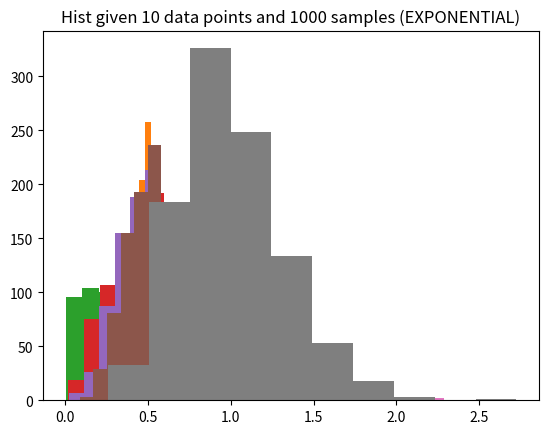

Here is the Python script that generated this plot:
'''
@file: Question5-lab1.py
@author: James Rolfe
@updated: 20170130
'''

import random
import numpy as np
import matplotlib.pyplot as plt

# constant declaration
LOW_BOUND = 0
HIGH_BOUND = 1
# number of samples taken
NUM_OF_SAMPLES = [25, 10, 50, 100, 500, 1000]
# number of data points per sample
NUM_OF_DATA = [25, 10, 50, 100, 500, 1000]

# scale for exponential
EXP_SCALE = 1

np.random.seed(124)  # set the seed

#use the following function to test CLT.
#The following code generates samples using 'uniform',
#or samples from a uniform distribution.
'''
@args: a: int, b: int, num_of_data: int, num_of_samples: int
@post: prints to stdout and displays graph using matplotlib.pyplot
@returns: null
'''
def clt_uniform(a, b, num_of_data, num_of_samples):
    means = []

    #Here is a for loop to generate samples with low=a, high=b based on the given
    #numberOfSample and numberOfData, e.g. sample = numpy.random.uniform(...)
    for i in range(num_of_samples):
        sample = np.random.uniform(a, b, num_of_data)
        sample_mean = np.mean(sample)
        
        # append mean of sample
        means.append(sample_mean)

    # mean of samples' means is stored in the following line
    ans = np.mean(means)

    print('population mean for ' + str(num_of_data) + ' data points and ' 
            + str(num_of_samples) + ' samples is: ' + str(ans))
    plt.hist(means)
    plt.title('Hist given '+ str(num_of_data)+ ' data points and ' 
        + str(num_of_samples) + ' samples (UNIFORM)')
    plt.show()

'''
@args: a: int, num_of_data: int, num_of_samples: int
@post: prints to stdout and displays graph using matplotlib.pyplot
@returns: null
'''
def clt_exponential(a, num_of_data, num_of_samples):
    means = []

    for i in range(num_of_samples):
        sample = np.random.exponential(a, num_of_data)
        sample_mean = np.mean(sample)
        
        # append mean of sample
        means.append(sample_mean)

    # mean of samples' means is stored in the following line
    ans = np.mean(means)

    print('population mean for ' + str(num_of_data) + ' data points and ' 
            + str(num_of_samples) + ' samples is: ' + str(ans))
    plt.hist(means)
    plt.title('Hist given '+ str(num_of_data)+ ' data points and ' 
        + str(num_of_samples) + ' samples (EXPONENTIAL)')
    plt.show()

print('========== UNIFORM RESULTS ==========')

for x in NUM_OF_DATA:
    clt_uniform(LOW_BOUND, HIGH_BOUND, x, NUM_OF_SAMPLES[0])

for x in NUM_OF_SAMPLES:
    clt_uniform(LOW_BOUND, HIGH_BOUND, NUM_OF_DATA[0], x)

print('=== Test how many data points required for accurate'
       + ' mean estimate ===')
for i in range(4):
    clt_uniform(LOW_BOUND, HIGH_BOUND, i+1, 1000)

print('\n========== EXPONENTIAL RESULTS ==========')

for x in NUM_OF_DATA:
    clt_exponential(EXP_SCALE, x, NUM_OF_SAMPLES[1])

for x in NUM_OF_SAMPLES:
    clt_exponential(EXP_SCALE, NUM_OF_DATA[1], x)
